Run: headless pygame with SDL's dummy video driver; simulated clock (each Clock.tick advances the game by its frame time, no real sleeping); random seed 0; keys injected as events and as key.get_pressed() state; no mouse input.
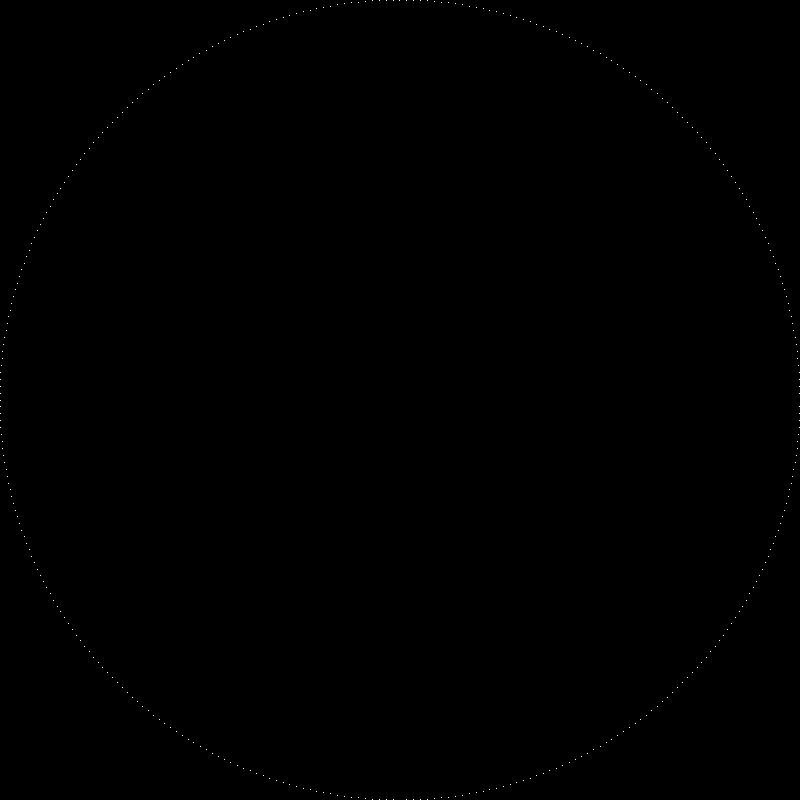
Frame 1 of 4 · flips 1–60 · no input
Frame 2 of 4 · flips 61–180 · tapped SPACE, RETURN · held RIGHT (→), D · screen unchanged from frame 1, image omitted
Frame 3 of 4 · flips 181–300 · held DOWN (↓), S · screen unchanged from frame 2, image omitted
Frame 4 of 4 · flips 301–420 · held LEFT (←), A, UP (↑), W · screen unchanged from frame 3, image omitted

The pygame program that drew these frames:

import pygame
import math

# Inicialize o Pygame
pygame.init()

# Defina as dimensões da janela
width, height = 800, 800
screen = pygame.display.set_mode((width, height))
pygame.display.set_caption("Rasterização de Circunferências")

# Função para rasterizar uma circunferência usando a equação paramétrica
def draw_circle_parametric(center_x, center_y, radius):
    for angle in range(0, 360):
        x = int(center_x + radius * math.cos(math.radians(angle)))
        y = int(center_y + radius * math.sin(math.radians(angle)))
        screen.set_at((x, y), (255, 255, 255))  # Define a cor do pixel

# Parâmetros da circunferência
center_x, center_y = width // 2, height // 2
radius = 400

# Loop principal
running = True
while running:
    for event in pygame.event.get():
        if event.type == pygame.QUIT:
            running = False

    screen.fill((0, 0, 0))  # Limpa a tela
    draw_circle_parametric(center_x, center_y, radius)
    pygame.display.flip()

pygame.quit()
